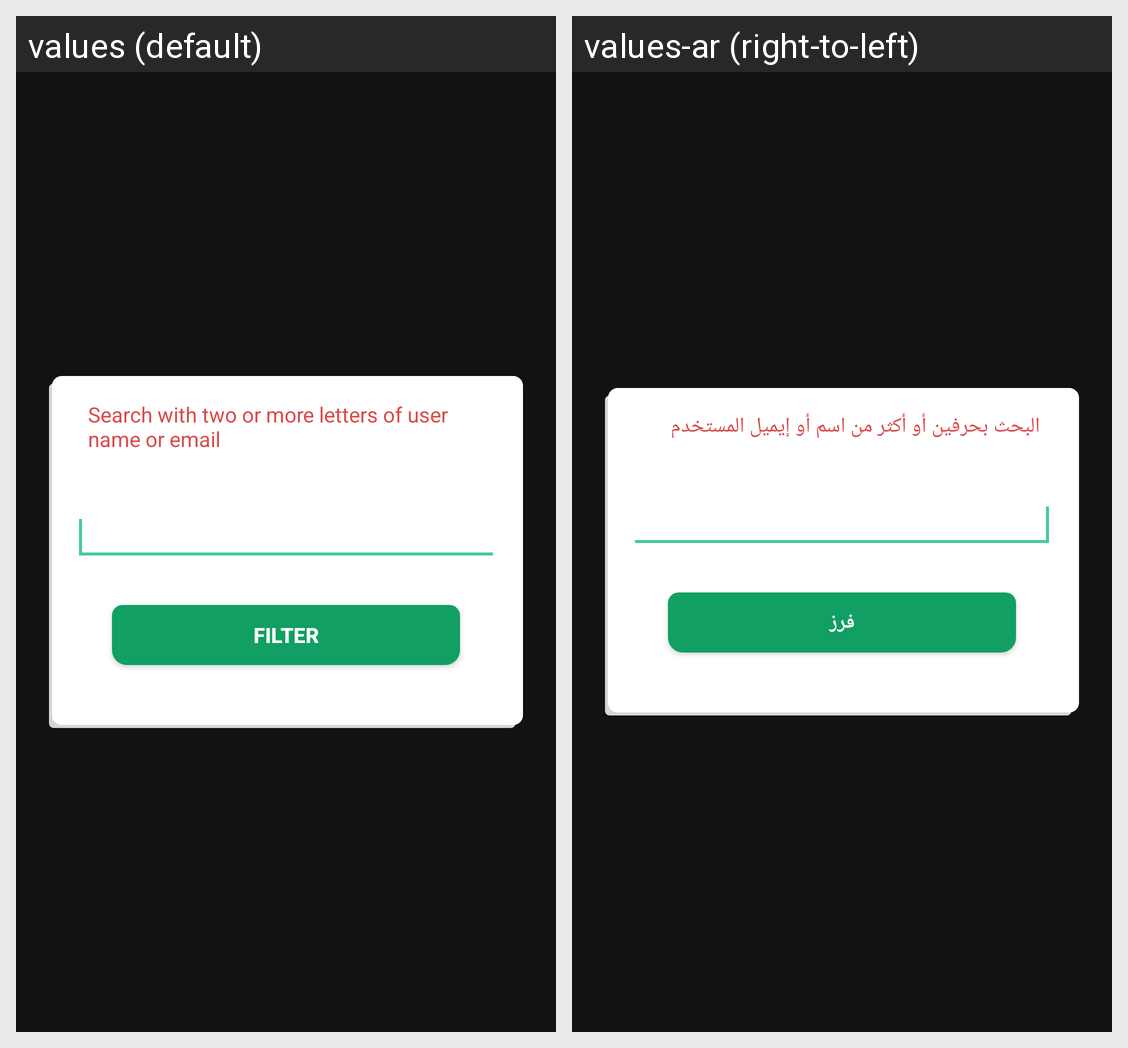

For this localized Android screen grid, give each drawn string resource with its value in every locale shown.
Android screen res/layout/filter_layout_inbox.xml rendered under 2 locales, left to right: values (default), values-ar (right-to-left). Device: Nexus 5 (rendered at 1080×1920; each locale shown at half size, 540×960, under a caption strip naming it); theme Theme.MyApplication.
Strings drawn on this screen, with the default value and each locale's value (text and hints the layout hard-codes, and strings that could not be matched under every locale, appear in the picture but are not listed):

txt_search
  values: Search with two or more letters of user name or email
  values-ar: البحث بحرفين أو أكثر من اسم أو إيميل المستخدم

txt_filter
  values: Filter
  values-ar: فرز
